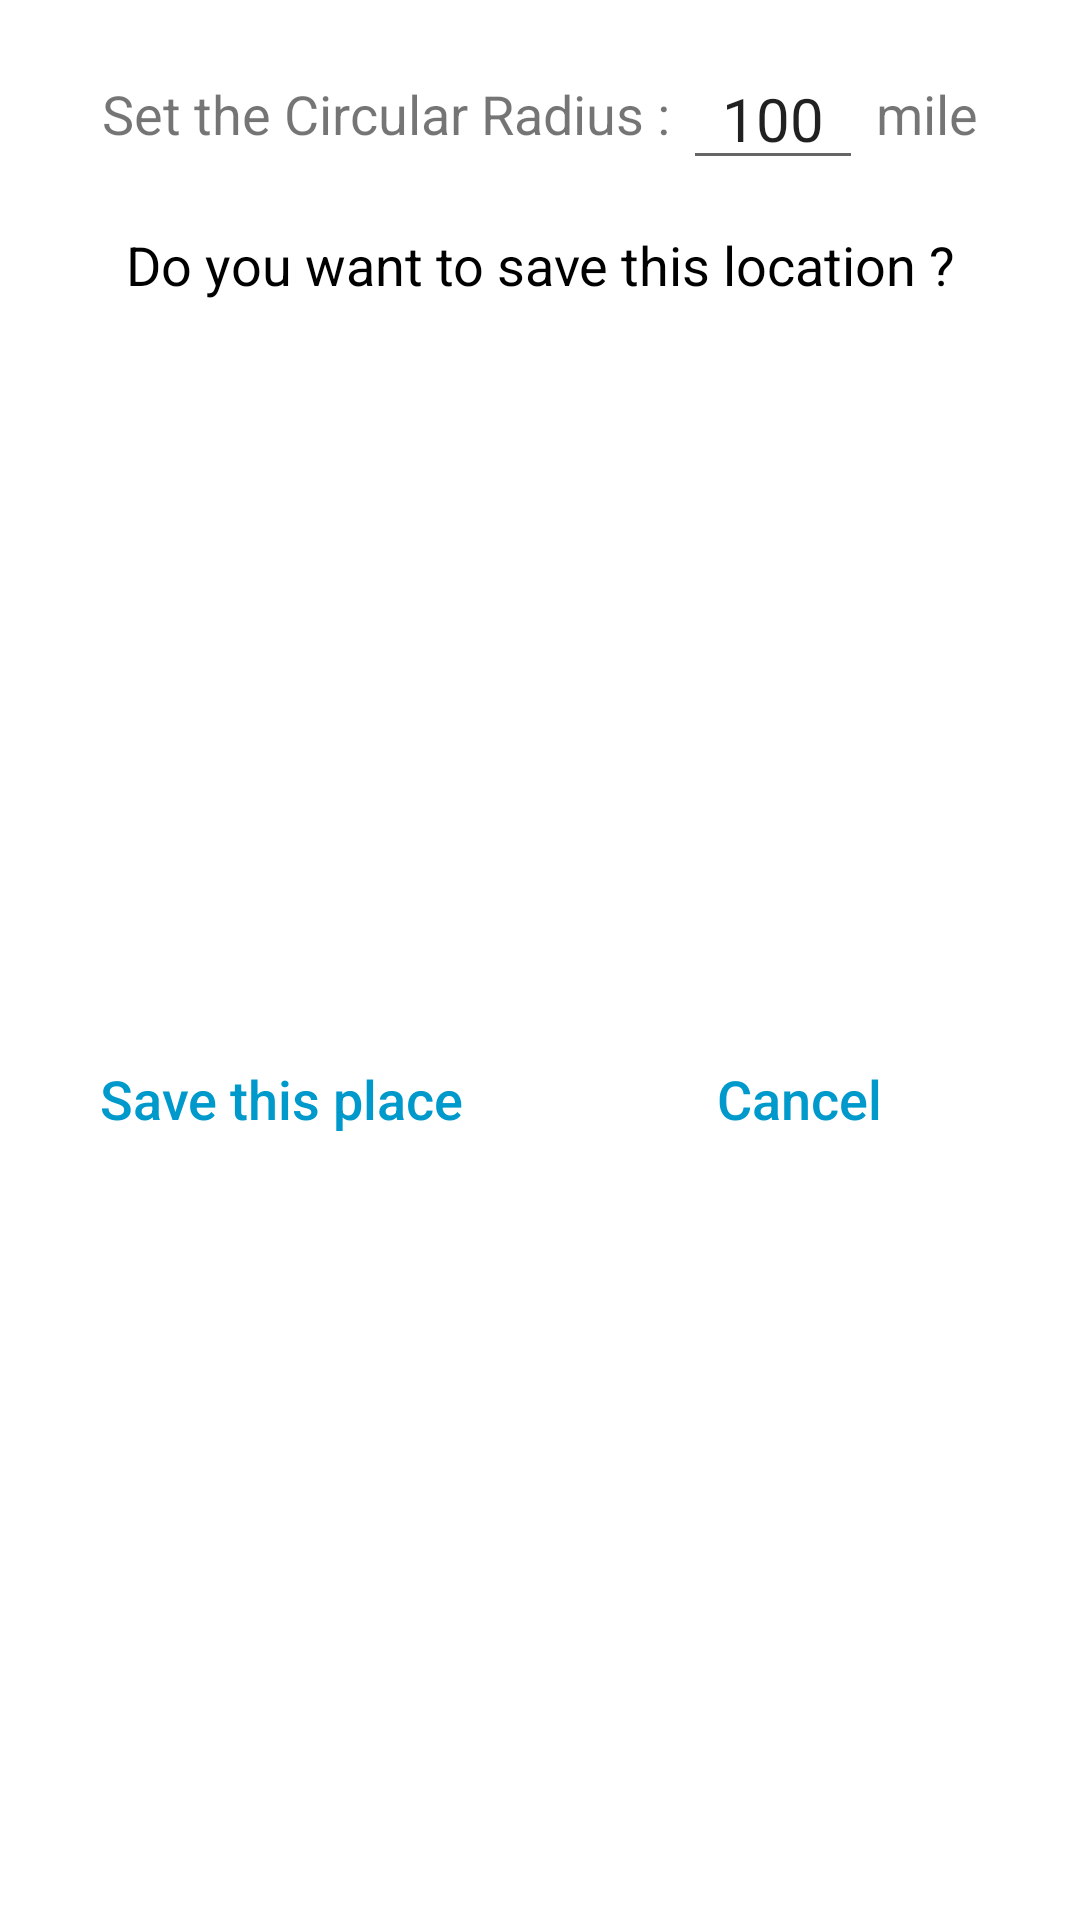

The Android layout XML behind this screen, and the referenced resources:
<!-- AndroidManifest.xml: application theme AppTheme -->
<!-- res/layout/custom_dialog.xml -->
<?xml version="1.0" encoding="utf-8"?>
<androidx.constraintlayout.widget.ConstraintLayout xmlns:android="http://schemas.android.com/apk/res/android"
    xmlns:app="http://schemas.android.com/apk/res-auto"
    xmlns:tools="http://schemas.android.com/tools"
    android:layout_width="match_parent"
    android:layout_height="wrap_content"
    android:background="@android:color/white">

    <ImageView
        android:id="@+id/imageView"
        android:layout_width="wrap_content"
        android:layout_height="wrap_content"
        android:layout_marginStart="8dp"
        android:layout_marginTop="16dp"
        android:layout_marginEnd="8dp"
        app:layout_constraintEnd_toEndOf="parent"
        app:layout_constraintStart_toStartOf="parent"
        app:layout_constraintTop_toTopOf="parent"
        app:srcCompat="@drawable/ic_location" />

    <LinearLayout
        android:id="@+id/layoutCircular"
        android:layout_width="match_parent"
        android:layout_height="wrap_content"
        android:gravity="center"
        android:orientation="horizontal"
        app:layout_constraintEnd_toEndOf="parent"
        app:layout_constraintStart_toStartOf="parent"
        app:layout_constraintTop_toBottomOf="@+id/imageView"
        >
        <TextView
            android:layout_width="wrap_content"
            android:layout_height="wrap_content"
            android:text="Set the Circular Radius : "
            android:textSize="@dimen/text_size_medium"
            />

        <EditText
            android:id="@+id/editTextNum"
            android:layout_width="60dp"
            android:layout_height="wrap_content"
            android:gravity="center"
            android:inputType="number"
            android:textSize="@dimen/text_size_huge"
            android:text="100" />

        <TextView
            android:layout_width="wrap_content"
            android:layout_height="wrap_content"
            android:text=" mile"
            android:textSize="@dimen/text_size_medium"
            />
    </LinearLayout>

    <TextView
        android:id="@+id/textView2"
        android:layout_width="0dp"
        android:layout_height="wrap_content"
        android:layout_marginStart="16dp"
        android:layout_marginEnd="16dp"
        android:layout_marginTop="16dp"
        android:text="Do you want to save this location ?"
        android:textAlignment="center"
        android:textColor="@color/black"
        android:textSize="@dimen/text_size_medium"
        app:layout_constraintEnd_toEndOf="parent"
        app:layout_constraintStart_toStartOf="parent"
        app:layout_constraintTop_toBottomOf="@+id/layoutCircular" />

    <View
        android:id="@+id/divider"
        android:layout_width="1dp"
        android:layout_height="0dp"
        app:layout_constraintBottom_toBottomOf="parent"
        app:layout_constraintEnd_toEndOf="parent"
        app:layout_constraintStart_toStartOf="parent"
        app:layout_constraintTop_toBottomOf="@+id/textView2" />

    <Button
        android:id="@+id/btn_okay"
        android:layout_width="0dp"
        android:layout_height="wrap_content"
        android:layout_marginStart="16dp"
        android:layout_marginTop="8dp"
        android:layout_marginEnd="8dp"
        android:layout_marginBottom="16dp"
        android:background="@android:color/transparent"
        android:stateListAnimator="@null"
        android:text="Save this place"
        android:textAllCaps="false"
        android:textSize="@dimen/text_size_medium"
        android:textColor="@android:color/holo_blue_dark"
        app:layout_constraintBottom_toBottomOf="parent"
        app:layout_constraintEnd_toStartOf="@+id/divider"
        app:layout_constraintStart_toStartOf="parent"
        app:layout_constraintTop_toBottomOf="@+id/textView2" />

    <Button
        android:id="@+id/btn_cancel"
        android:layout_width="0dp"
        android:layout_height="wrap_content"
        android:layout_marginStart="8dp"
        android:layout_marginTop="8dp"
        android:layout_marginEnd="16dp"
        android:layout_marginBottom="16dp"
        android:background="@android:color/transparent"
        android:stateListAnimator="@null"
        android:text="Cancel"
        android:textAllCaps="false"
        android:textSize="@dimen/text_size_medium"
        android:textColor="@android:color/holo_blue_dark"
        app:layout_constraintBottom_toBottomOf="parent"
        app:layout_constraintEnd_toEndOf="parent"
        app:layout_constraintStart_toEndOf="@+id/divider"
        app:layout_constraintTop_toBottomOf="@+id/textView2"/>

</androidx.constraintlayout.widget.ConstraintLayout>
<!-- resources referenced by this layout -->
<resources>
  <dimen name="text_size_huge">20sp</dimen>
  <dimen name="text_size_medium">18sp</dimen>
  <style name="AppTheme" parent="Theme.AppCompat.Light.DarkActionBar">
          
          <item name="colorPrimary">@color/colorPrimary</item>
          <item name="colorPrimaryDark">@color/colorPrimaryDark</item>
          <item name="colorAccent">@color/colorAccent</item>
          <item name="android:windowAnimationStyle">@style/DialogAnimation</item> 
      </style>
  <style name="DialogAnimation">
          <item name="android:windowEnterAnimation">@android:anim/fade_in</item>
          <item name="android:windowExitAnimation">@android:anim/fade_out</item>
      </style>
  <!-- not gathered from this repository: default colours our renderer supplied (Android Studio template values) -->
  <color name="black">#FF000000</color>
  <color name="colorPrimary">#FF6200EE</color>
  <color name="colorPrimaryDark">#FF3700B3</color>
  <color name="colorAccent">#FF03DAC5</color>
</resources>
